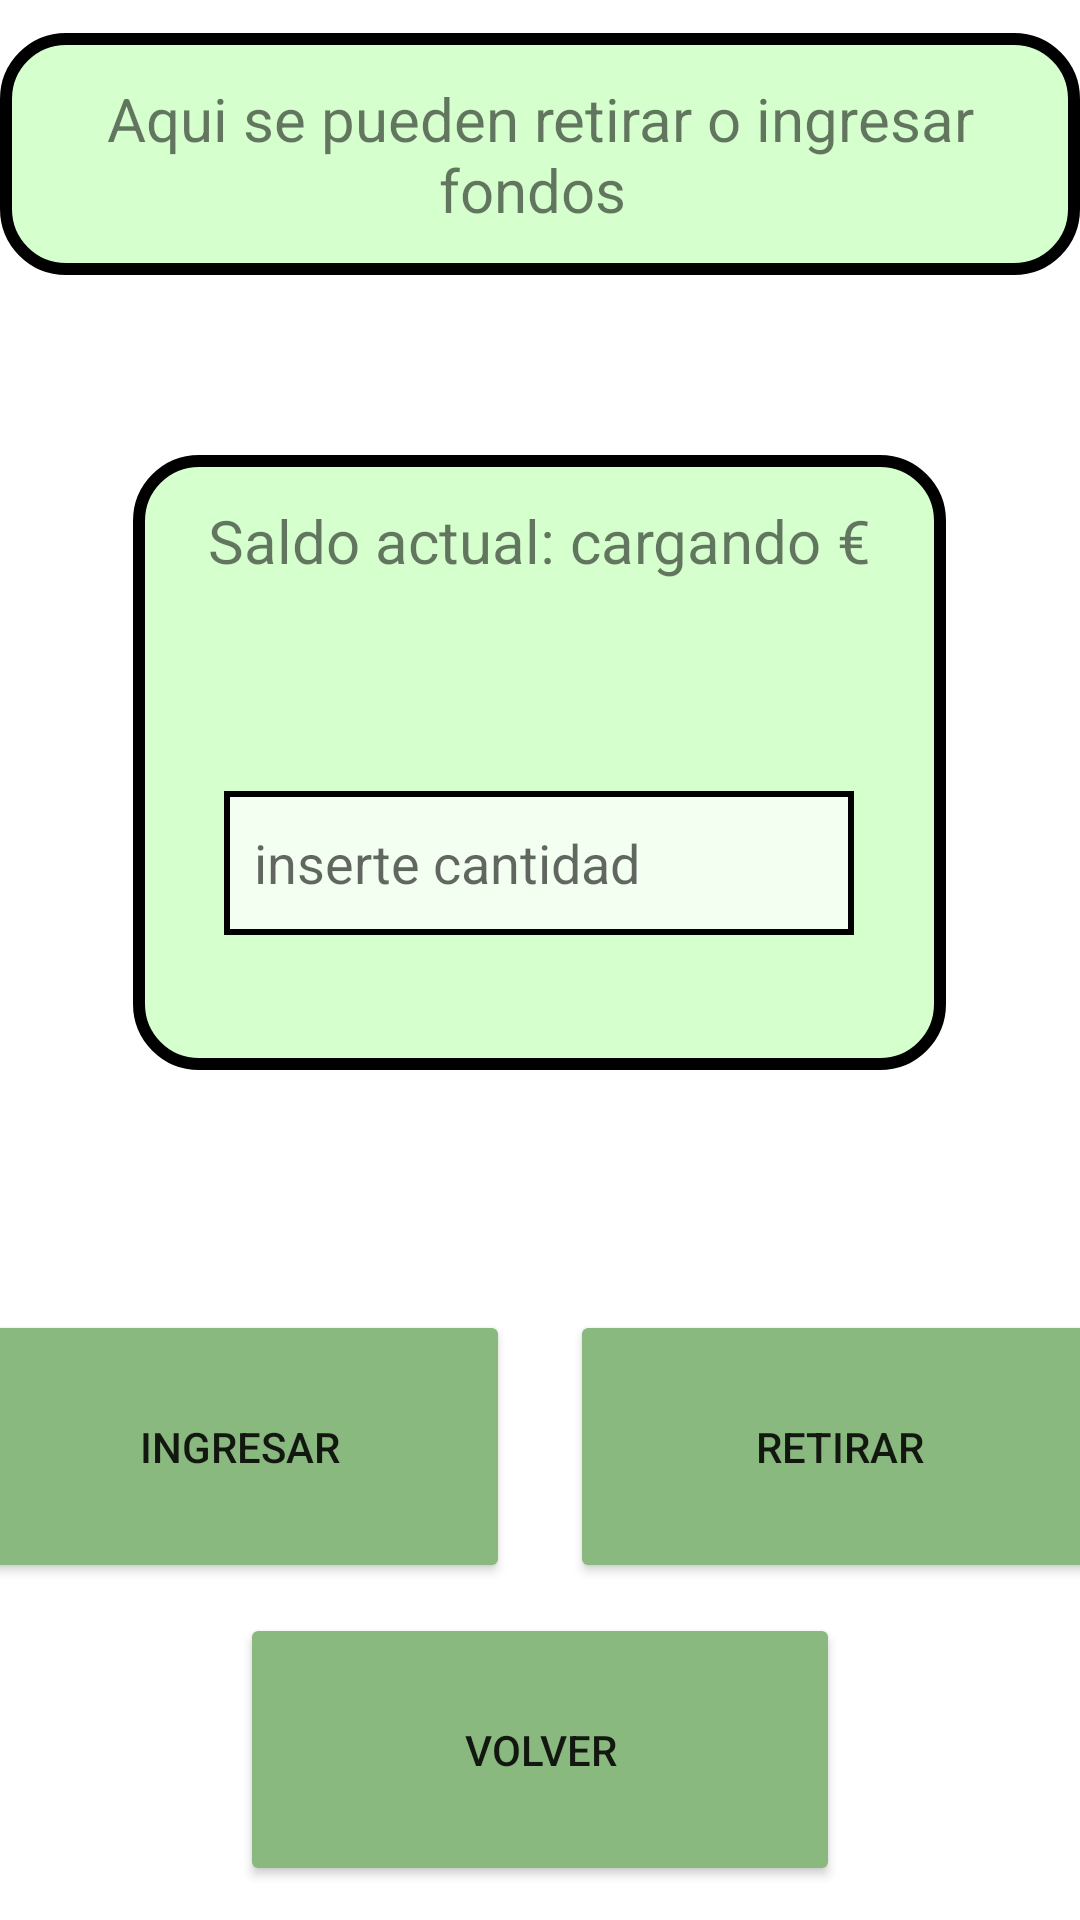

Produce the Android XML layout that renders to this screen, including the resource entries it uses.
<!-- AndroidManifest.xml: application theme Theme.ProyectoPPP_BrianAcostaBenitez -->
<!-- res/layout/activity_ingreso_retiro.xml -->
<?xml version="1.0" encoding="utf-8"?>
<LinearLayout xmlns:android="http://schemas.android.com/apk/res/android"
    xmlns:app="http://schemas.android.com/apk/res-auto"
    xmlns:tools="http://schemas.android.com/tools"
    android:layout_width="match_parent"
    android:layout_height="match_parent"
    android:background="@drawable/fondo"
    android:gravity="center"
    android:orientation="vertical"
    tools:context=".IngresoRetiro">

    <LinearLayout
        android:layout_width="wrap_content"
        android:layout_height="wrap_content"
        android:layout_marginBottom="60dp"
        android:background="@drawable/shape_pill_background_title"
        android:gravity="center"
        android:orientation="vertical">

        <TextView
            android:id="@+id/tvMensaje"
            android:layout_width="match_parent"
            android:layout_height="wrap_content"
            android:layout_alignParentTop="true"
            android:layout_gravity="center_horizontal"
            android:gravity="center"
            android:text="Aqui se pueden retirar o ingresar fondos "
            android:textSize="20dp" />
    </LinearLayout>

    <LinearLayout
        android:layout_width="wrap_content"
        android:layout_height="wrap_content"
        android:layout_marginBottom="70dp"
        android:background="@drawable/shape_pill_background_title"
        android:gravity="center"
        android:orientation="vertical">

        <LinearLayout
            android:layout_width="wrap_content"
            android:layout_height="wrap_content"
            android:layout_marginBottom="70dp"
            android:gravity="center"
            android:orientation="horizontal">

            <TextView
                android:id="@+id/tvSaldo"
                android:layout_width="wrap_content"
                android:layout_height="wrap_content"
                android:text="Saldo actual: "
                android:textSize="20dp" />

            <LinearLayout
                android:layout_width="match_parent"
                android:layout_height="wrap_content"
                android:gravity="center"
                android:orientation="horizontal">

                <TextView
                    android:id="@+id/Saldo"
                    android:layout_width="wrap_content"
                    android:layout_height="wrap_content"
                    android:text="cargando"
                    android:textSize="20dp" />

                <TextView
                    android:id="@+id/Euros"
                    android:layout_width="wrap_content"
                    android:layout_height="wrap_content"
                    android:layout_marginLeft="5dp"
                    android:text="€"
                    android:textSize="20dp" />
            </LinearLayout>
        </LinearLayout>

        <EditText
            android:id="@+id/Cifra"
            android:layout_width="wrap_content"
            android:layout_height="48dp"
            android:layout_marginBottom="30dp"
            android:background="@drawable/shape_pill_background_field"
            android:ems="10"
            android:hint="inserte cantidad"
            android:inputType="numberDecimal|numberSigned"
            android:maxLines="1">

        </EditText>
    </LinearLayout>

    <LinearLayout
        android:layout_width="wrap_content"
        android:layout_height="wrap_content"
        android:gravity="center"
        android:orientation="vertical">


        <LinearLayout
            android:layout_width="wrap_content"
            android:layout_height="wrap_content"
            android:gravity="center"
            android:orientation="horizontal">

            <Button
                android:id="@+id/btIngresar"
                android:layout_width="180dp"
                android:layout_height="91dp"
                android:layout_margin="10dp"
                android:backgroundTint="#8ab97f"
                android:text="Ingresar"
                app:strokeColor="#36542f"
                app:strokeWidth="4dp" />

            <Button
                android:id="@+id/btRetirar"
                android:layout_width="180dp"
                android:layout_height="91dp"
                android:layout_margin="10dp"
                android:backgroundTint="#8ab97f"
                android:text="Retirar"
                app:strokeColor="#36542f"
                app:strokeWidth="4dp" />
        </LinearLayout>

        <Button
            android:id="@+id/btvolver"
            android:layout_width="200dp"
            android:layout_height="91dp"
            android:backgroundTint="#8ab97f"
            android:text="Volver"
            app:strokeColor="#36542f"
            app:strokeWidth="4dp" />
    </LinearLayout>
</LinearLayout>
<!-- resources referenced by this layout -->
<resources>
  <!-- drawable shape_pill_background_field (drawable) -->
  <?xml version="1.0" encoding="utf-8"?>
  <shape xmlns:android="http://schemas.android.com/apk/res/android"
      android:shape="rectangle">
      <corners
          android:radius="0dp"
          />
      <solid android:color="#f3fff0" />
      <stroke android:width="2dip" android:color="#000000"/>
      <padding
          android:bottom="10dp"
          android:left="10dp"
          android:right="10dp"
          android:top="10dp" />
  
      <size android:height="40dp" />
  </shape>
  <!-- drawable shape_pill_background_title (drawable) -->
  <?xml version="1.0" encoding="utf-8"?>
  <shape xmlns:android="http://schemas.android.com/apk/res/android"
      android:shape="rectangle">
      <corners
          android:radius="20dp"
      />
      <solid android:color="#d6ffce" />
      <stroke android:width="4dip" android:color="#000000"/>
      <padding
          android:bottom="15dp"
          android:left="25dp"
          android:right="25dp"
          android:top="15dp" />
  
      <size android:height="40dp" />
  </shape>
  <style name="Theme.ProyectoPPP_BrianAcostaBenitez" parent="Theme.MaterialComponents.DayNight.NoActionBar">
          
          <item name="colorPrimary">@color/purple_500</item>
          <item name="colorPrimaryVariant">@color/purple_700</item>
          <item name="colorOnPrimary">@color/white</item>
          
          <item name="colorSecondary">@color/teal_200</item>
          <item name="colorSecondaryVariant">@color/teal_700</item>
          <item name="colorOnSecondary">@color/black</item>
          
          <item name="android:statusBarColor">?attr/colorPrimaryVariant</item>
          
      </style>
  <!-- not gathered from this repository: default colours our renderer supplied (Android Studio template values) -->
  <color name="purple_500">#FF6200EE</color>
  <color name="purple_700">#FF3700B3</color>
  <color name="teal_200">#FF03DAC5</color>
  <color name="teal_700">#FF018786</color>
  <color name="black">#FF000000</color>
  <color name="white">#FFFFFFFF</color>
</resources>
